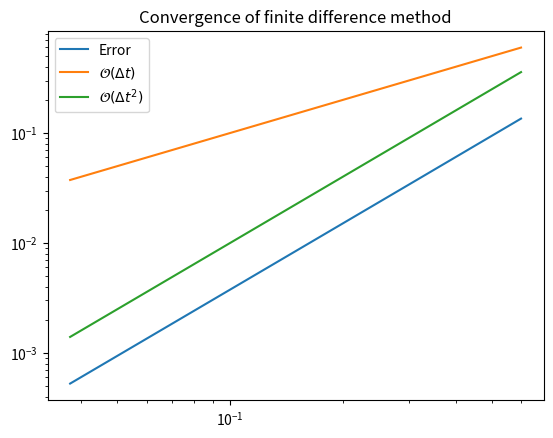

The script that saved this image: (Note: this script raises an exception after producing the figure.)
import numpy as np
import matplotlib.pyplot as plt

def solver(dt, T, w=0.35, I=1):
    """
    Solve Eq. (1)
    
    Parameters
    ----------
    dt : float
        Time step
    T : float
        End time
    I, w : float, optional
        Model parameters
    
    Returns
    -------
    t : array_like
        Discrete times (0, dt, 2*dt, ..., T)
    u : array_like
        The solution at discrete times t
    """
    dt = float(dt)
    Nt = int(round(T/dt))
    u = np.zeros(Nt+1)
    t = np.linspace(0, Nt*dt, Nt+1)
    u[0] = I
    u[1] = u[0] - 0.5*dt**2*w**2*u[0]
    for n in range(1, Nt):
        u[n+1] = 2*u[n] - u[n-1] - dt**2*w**2*u[n]
    return t, u

def u_exact(t, w=0.35, I=1):
    """Exact solution of Eq. (1)
    
    Parameters
    ----------
    t : array_like
        Array of times to compute the solution
    I, w : float, optional
        Model parameters
        
    Returns
    -------
    ue : array_like
        The solution at times t
    """
    return I*np.cos(w*t)


def l2_error(dt, T, w=0.35, I=0.3, sol=solver):
    """Compute the l2 error norm of result from `solver`
    
    Parameters
    ----------
    dt : float
        Time step
    T : float
        End time
    I, w : float, optional
        Model parameters
    sol : callable
        The function that solves Eq. (1)
        
    Returns
    -------
    float
        The l2 error norm 
    """
    t, u = sol(dt, T, w, I)
    ue = u_exact(t, w, I)
    return np.sqrt(dt*np.sum((ue-u)**2))

def convergence_rates(m, dt0=30, num_periods=8, w=0.35, I=0.3, sol=solver):
    """
    Return m-1 empirical estimates of the convergence rate
    based on m simulations, where the time step is halved
    for each simulation.

    Parameters
    ----------
    m : int
        The number of mesh levels
    dt0 : int, optional
        Time steps per period on coarsest level
    num_periods : int, optional
        Size of domain is num_periods * 2pi / w
    w, I : float, optional
        Model parameters
    sol : callable
        The function that solves Eq. (1)
    
    Returns
    -------
    array_like
        The m-1 convergence rates
    array_like
        The m errors of the m meshes
    array_like
        The m time steps of the m meshes
        
    """
    P = 2*np.pi/w
    dt = P/dt0
    T = P*num_periods
    dt_values, E_values = [], []
    for i in range(m):
        E = l2_error(dt, T, w, I, sol=sol)
        dt_values.append(dt)
        E_values.append(E)
        dt = dt/2
    # Compute m-1 orders that should all be the same
    r = [np.log(E_values[i-1]/E_values[i])/
         np.log(dt_values[i-1]/dt_values[i])
         for i in range(1, m, 1)]
    return r, E_values, dt_values

convergence_rates(4)

r, E, dt = convergence_rates(5)
plt.loglog(dt, E)
plt.loglog(dt, dt)
plt.loglog(dt, np.array(dt)**2)
plt.title('Convergence of finite difference method')
plt.legend(['Error', '$\mathcal{O}(\Delta t)$', '$\mathcal{O}(\Delta t^2)$'])
from plotslopes import slope_marker
slope_marker((dt[1], E[1]), (2,1))
slope_marker((dt[1], dt[1]), (1,1))
slope_marker((dt[1], dt[1]**2), (2,1))

def test_order(m):
    r, E, dt = convergence_rates(m)
    assert np.allclose(np.array(r), 2, atol=1e-2)

test_order(5)

dt = 0.1
T = 10
Nt = int(round(T/dt))
t = np.linspace(0, Nt*dt, Nt+1)
u = t**2
uc = (u[2:] - 2*u[1:-1] + u[:-2])/dt**2
assert np.allclose(uc, 2)

dt = 0.1
Nt = int(round(T/dt))
t = np.linspace(0, Nt*dt, Nt+1)
u = t**4
uc = (u[2:] - 2*u[1:-1] + u[:-2])/dt**2
print(uc-12*t[1:-1]**2)

assert np.allclose(uc-12*t[1:-1]**2, 2*dt**2)

def adj_solver(dt, T, w=0.35, I=1):
    """
    Solve Eq. (1)
    
    Parameters
    ----------
    dt : float
        Time step
    T : float
        End time
    I, w : float, optional
        Model parameters
    
    Returns
    -------
    t : array_like
        Discrete times (0, dt, 2*dt, ..., T)
    u : array_like
        The solution at discrete times t
    """
    dt = float(dt)
    Nt = int(round(T/dt))
    u = np.zeros(Nt+1)
    t = np.linspace(0, Nt*dt, Nt+1)
    u[0] = I
    u[1] = u[0] - 0.5*dt**2*(w*(1-w**2*dt**2/24))**2*u[0]
    for n in range(1, Nt):
        u[n+1] = 2*u[n] - u[n-1] - dt**2*(w*(1-w**2*dt**2/24))**2*u[n]
    return t, u


r, E, dt = convergence_rates(5, sol=solver)
r2, E2, dt2 = convergence_rates(5, sol=adj_solver)
plt.loglog(dt, E)
plt.loglog(dt2, E2)
plt.loglog(dt, dt)
plt.loglog(dt, np.array(dt)**2)
plt.title('Convergence of finite difference method')
plt.legend(['Error', 'Error modified', '$\mathcal{O}(\Delta t)$', '$\mathcal{O}(\Delta t^2)$'])
from plotslopes import slope_marker
slope_marker((dt[1], E[1]), (2,1))
slope_marker((dt2[1], E2[1]), (4,1))
slope_marker((dt[1], dt[1]), (1,1))
slope_marker((dt[1], dt[1]**2), (2,1))